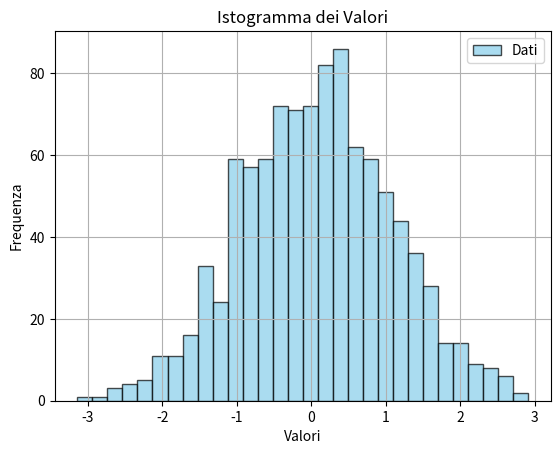

The matplotlib source for this figure:
import matplotlib.pyplot as plt
import numpy as np

# Dati di esempio
data = np.random.randn(1000)

# Creazione della figura e dell'asse
fig, ax = plt.subplots()

# Creazione dell'istogramma
n, bins, patches = ax.hist(data, bins=30, color='skyblue', edgecolor='black', alpha=0.7)

# Aggiunta di etichette agli assi
ax.set_xlabel('Valori')
ax.set_ylabel('Frequenza')

# Aggiunta di un titolo
ax.set_title('Istogramma dei Valori')

# Aggiunta di una legenda
ax.legend(['Dati'])

# Aggiunta di una griglia
ax.grid(True)

# Mostra il grafico
plt.show()
